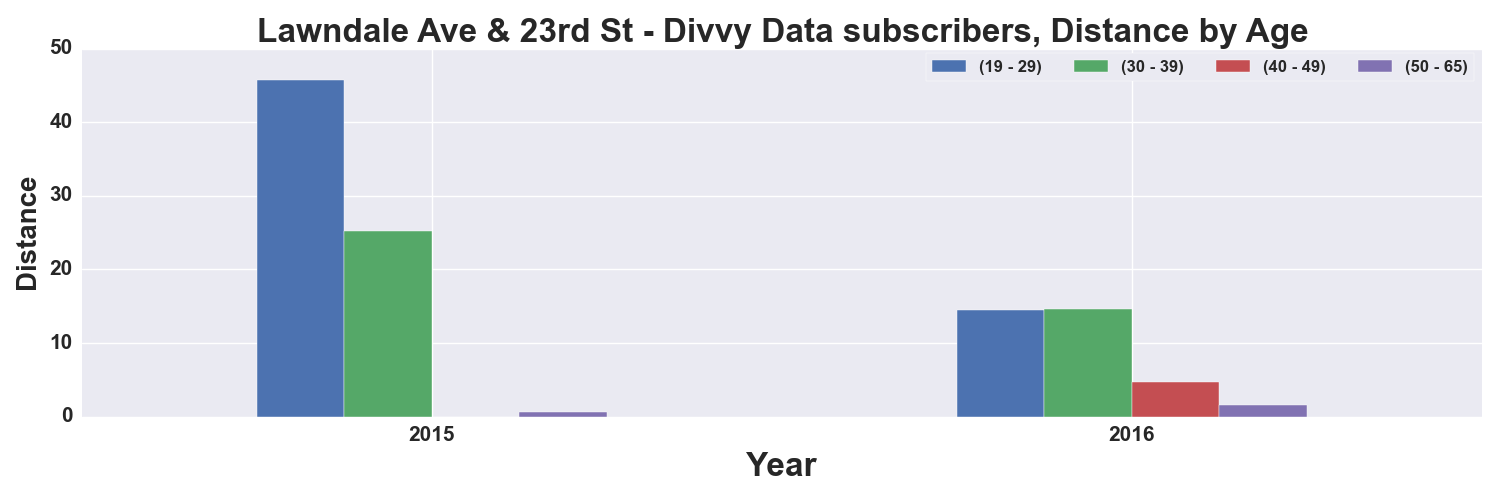

The file beside this chart, header and first rows:
, START TIME YEAR, DISTANCE_Miles, DISTANCE_Miles, DISTANCE_Miles, DISTANCE_Miles
AGE_GROUP, , 19 - 29, 30 - 39, 40 - 49, 50 - 65
0, 2015, 45.8, 25.18, , 0.6632
1, 2016, 14.46, 14.68, 4.649, 1.577
